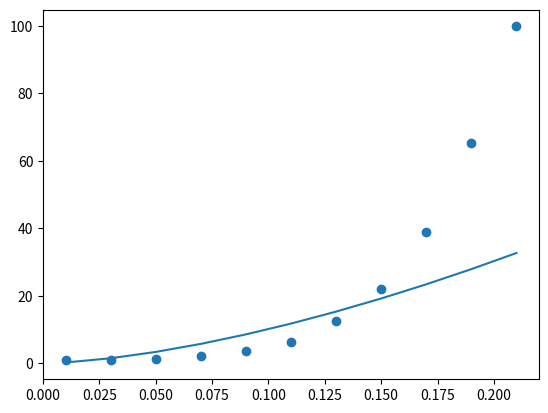

Source code (Python):
import numpy as np
import matplotlib.pyplot as plt


def linear(x, y):
    n = np.size(x)
    p = np.sum(x*x)
    q = np.sum(x)
    r = np.sum(x*y)
    s = np.sum(y)
    a_1 = (n*r-q*s) / (n*p - q*q)
    a_0 = (p*s-q*r) / (n*p - q*q)
    return (a_0, a_1)


def drawGraph(x, y, y_pred):
    plt.scatter(x, y)
    plt.plot(x, y_pred)
    plt.show()


def main():
    x = np.array([0.01, 0.03, 0.05, 0.07, 0.09,
                 0.11, 0.13, 0.15, 0.17, 0.19, 0.21])
    y = np.array([1.03, 1.06, 1.38, 2.09, 3.54,
                 6.41, 12.6, 22.1, 39.05, 65.32, 99.78])
    a_0, a_1 = linear(np.log(x), np.log(y))
    a = np.exp(a_0)
    b = a_1
    drawGraph(x, y, a * (x**b))


if __name__ == "__main__":
    main()
